Run: headless pygame with SDL's dummy video driver; simulated clock (each Clock.tick advances the game by its frame time, no real sleeping); random seed 0; keys injected as events and as key.get_pressed() state; mouse plan: one left click at the window centre at the start of phase 2, then a move to the lower-right quarter at the start of phase 3; restart key R tapped at the start of phases 3 and 4.
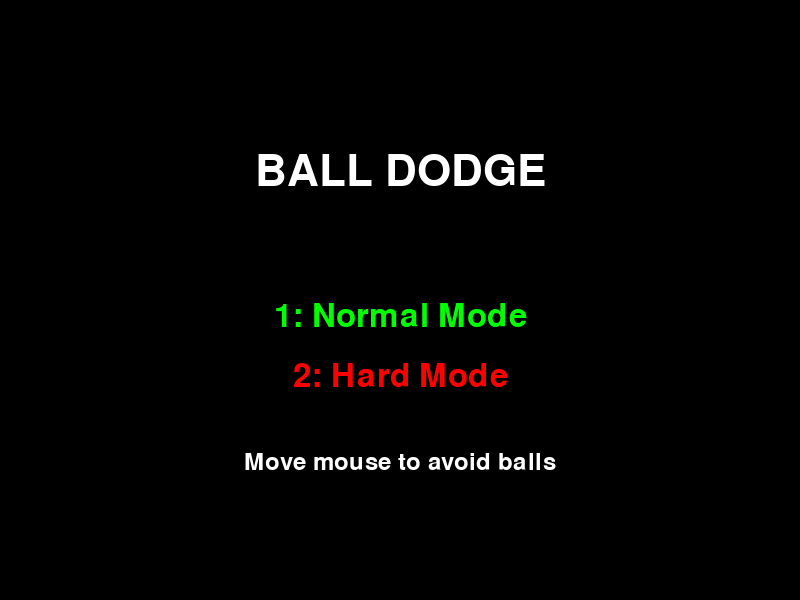
Frame 1 of 4 · flips 1–60 · no input
Frame 2 of 4 · flips 61–180 · clicked the window centre · tapped SPACE, RETURN · held RIGHT (→), D · screen unchanged from frame 1, image omitted
Frame 3 of 4 · flips 181–300 · moved the mouse to the lower-right quarter · tapped R · held DOWN (↓), S · screen unchanged from frame 2, image omitted
Frame 4 of 4 · flips 301–420 · tapped R · held LEFT (←), A, UP (↑), W · screen unchanged from frame 3, image omitted

The pygame program that drew these frames:

import pygame
import sys
import random
import time
import math

# Game initialization
pygame.init()

# Screen settings
WIDTH, HEIGHT = 800, 600
screen = pygame.display.set_mode((WIDTH, HEIGHT))
pygame.display.set_caption("Ball Dodge Game")

# Color definitions
WHITE = (255, 255, 255)
BLACK = (0, 0, 0)
RED = (255, 0, 0)
BLUE = (0, 0, 255)
GREEN = (0, 255, 0)
YELLOW = (255, 255, 0)
ORANGE = (255, 165, 0)
PURPLE = (128, 0, 128)
CYAN = (0, 255, 255)
GOLD = (255, 215, 0)

# Player settings
player_radius = 15
player_pos = [WIDTH // 2, HEIGHT // 2]

# Ball class
class Ball:
    def __init__(self, x, difficulty, is_homing=False, player_pos=None):
        self.x = x
        self.y = 0
        self.is_homing = is_homing
        self.player_pos = player_pos
        
        # Adjust ball size probabilities based on difficulty
        size_chances = [0.7 - difficulty * 0.3, 0.2, 0.1 + difficulty * 0.3]  # [small, medium, large]
        size_choice = random.choices([0, 1, 2], weights=size_chances)[0]
        
        if size_choice == 0:  # Small ball
            self.radius = random.randint(10, 20)
            self.speed = random.randint(3, 5)
            self.color = BLUE  # Small balls are blue
        elif size_choice == 1:  # Medium ball
            self.radius = random.randint(21, 35)
            self.speed = random.randint(2, 4)
            self.color = GREEN  # Medium balls are green
        else:  # Large ball
            self.radius = random.randint(36, 50)
            self.speed = random.randint(1, 3)
            self.color = RED  # Large balls are red
        
        # Homing balls are purple
        if self.is_homing:
            self.color = PURPLE
            self.speed = 1  # Homing balls are slower

    def update(self, time_factor=1.0):
        if self.is_homing and self.player_pos:
            # Calculate direction towards player
            dx = self.player_pos[0] - self.x
            dy = self.player_pos[1] - self.y
            distance = max(1, math.sqrt(dx*dx + dy*dy))  # Avoid division by zero
            
            # Normalize and apply speed
            self.x += (dx / distance) * self.speed * time_factor
            self.y += self.speed * time_factor
        else:
            # Normal vertical movement
            self.y += self.speed * time_factor
    
    def draw(self, surface):
        pygame.draw.circle(surface, self.color, (int(self.x), int(self.y)), self.radius)

# PowerUp class
class PowerUp:
    def __init__(self, x, y):
        self.x = x
        self.y = y
        self.radius = 15
        self.type = random.choice(["invincible", "slow", "reflect", "speed"])
        self.active = True
        self.speed = 2
        
        # Set color based on power-up type
        if self.type == "invincible":
            self.color = GOLD
        elif self.type == "slow":
            self.color = CYAN
        elif self.type == "reflect":
            self.color = ORANGE
        elif self.type == "speed":
            self.color = YELLOW
    
    def update(self):
        self.y += self.speed
    
    def draw(self, surface):
        if not self.active:
            return
            
        # Draw power-up circle
        pygame.draw.circle(surface, self.color, (int(self.x), int(self.y)), self.radius)
        
        # Draw icon inside based on type
        if self.type == "invincible":
            # Draw a star shape
            pygame.draw.circle(surface, WHITE, (int(self.x), int(self.y)), self.radius // 2)
        elif self.type == "slow":
            # Draw a clock shape
            pygame.draw.circle(surface, WHITE, (int(self.x), int(self.y)), self.radius // 2, 2)
            # Clock hands
            pygame.draw.line(surface, WHITE, (self.x, self.y), (self.x, self.y - self.radius // 2), 2)
            pygame.draw.line(surface, WHITE, (self.x, self.y), (self.x + self.radius // 3, self.y), 2)
        elif self.type == "reflect":
            # Draw a shield shape
            pygame.draw.polygon(surface, WHITE, [
                (self.x, self.y - self.radius // 2),
                (self.x - self.radius // 2, self.y + self.radius // 3),
                (self.x + self.radius // 2, self.y + self.radius // 3)
            ])
        elif self.type == "speed":
            # Draw a lightning bolt
            pygame.draw.line(surface, WHITE, (self.x - self.radius // 3, self.y - self.radius // 2),
                            (self.x + self.radius // 3, self.y + self.radius // 2), 2)

# Start screen
def start_screen():
    font_large = pygame.font.SysFont(None, 64)
    font_medium = pygame.font.SysFont(None, 48)
    font_small = pygame.font.SysFont(None, 36)
    
    title_text = font_large.render("BALL DODGE", True, WHITE)
    normal_text = font_medium.render("1: Normal Mode", True, GREEN)
    hard_text = font_medium.render("2: Hard Mode", True, RED)
    instruction_text = font_small.render("Move mouse to avoid balls", True, WHITE)
    
    difficulty = None
    
    while difficulty is None:
        for event in pygame.event.get():
            if event.type == pygame.QUIT:
                pygame.quit()
                sys.exit()
            if event.type == pygame.KEYDOWN:
                if event.key == pygame.K_1:
                    difficulty = "normal"
                elif event.key == pygame.K_2:
                    difficulty = "hard"
        
        screen.fill(BLACK)
        screen.blit(title_text, (WIDTH // 2 - title_text.get_width() // 2, HEIGHT // 4))
        screen.blit(normal_text, (WIDTH // 2 - normal_text.get_width() // 2, HEIGHT // 2))
        screen.blit(hard_text, (WIDTH // 2 - hard_text.get_width() // 2, HEIGHT // 2 + 60))
        screen.blit(instruction_text, (WIDTH // 2 - instruction_text.get_width() // 2, HEIGHT * 3 // 4))
        
        pygame.display.update()
    
    return difficulty

# Game loop
def game(difficulty_level):
    # Game variables
    balls = []
    powerups = []
    score = 0
    start_time = time.time()
    last_score_update = start_time
    ball_spawn_timer = 0
    homing_ball_timer = 0
    powerup_timer = 0
    game_over = False
    clock = pygame.time.Clock()
    
    # Dynamic difficulty variables
    player_skill = 0.5  # Start at medium skill level (0.0 to 1.0)
    near_miss_count = 0
    last_near_miss_check = time.time()
    
    # Power-up status
    active_powerups = {
        "invincible": {"active": False, "end_time": 0},
        "slow": {"active": False, "end_time": 0},
        "reflect": {"active": False, "end_time": 0},
        "speed": {"active": False, "end_time": 0}
    }
    
    # Set difficulty parameters
    if difficulty_level == "normal":
        base_difficulty_multiplier = 1.0
        homing_ball_threshold = 0.5  # When to start spawning homing balls
        max_difficulty = 0.9
        difficulty_time = 60  # Seconds to reach max difficulty
    else:  # Hard mode
        base_difficulty_multiplier = 1.5
        homing_ball_threshold = 0.3  # Earlier homing balls
        max_difficulty = 1.0
        difficulty_time = 45  # Reach max difficulty faster
    
    # Font settings
    font = pygame.font.SysFont(None, 36)
    small_font = pygame.font.SysFont(None, 24)
    
    while True:
        current_time = time.time()
        elapsed_time = current_time - start_time
        
        # Calculate dynamic difficulty based on time and player skill
        time_difficulty = min(max_difficulty, elapsed_time / difficulty_time)
        difficulty = time_difficulty * base_difficulty_multiplier * (0.8 + player_skill * 0.4)
        
        # Score update (10 points per second)
        if current_time - last_score_update >= 1 and not game_over:
            score += 10
            last_score_update = current_time
        
        for event in pygame.event.get():
            if event.type == pygame.QUIT:
                pygame.quit()
                sys.exit()
            if event.type == pygame.KEYDOWN:
                if event.key == pygame.K_r and game_over:
                    return  # Return to start screen
        
        # Get mouse position
        if not game_over:
            player_pos[0], player_pos[1] = pygame.mouse.get_pos()
        
        # Check for near misses (balls passing close to player)
        if current_time - last_near_miss_check >= 0.5:  # Check every half second
            last_near_miss_check = current_time
            for ball in balls:
                distance = ((player_pos[0] - ball.x) ** 2 + (player_pos[1] - ball.y) ** 2) ** 0.5
                if player_radius + ball.radius < distance < player_radius + ball.radius + 30:
                    near_miss_count += 1
                    # Increase player skill rating based on near misses
                    if near_miss_count % 5 == 0:
                        player_skill = min(1.0, player_skill + 0.05)
        
        # New ball generation (adjust frequency based on difficulty)
        ball_spawn_timer += 1
        spawn_rate = max(30 - int(difficulty * 20), 10)  # Higher difficulty = faster spawn rate
        
        if ball_spawn_timer >= spawn_rate and not game_over:
            ball_spawn_timer = 0
            new_ball = Ball(random.randint(0, WIDTH), difficulty)
            balls.append(new_ball)
        
        # Homing ball generation
        if difficulty >= homing_ball_threshold and not game_over:
            homing_ball_timer += 1
            homing_spawn_rate = max(180 - int(difficulty * 60), 90)  # Spawn homing balls less frequently
            
            if homing_ball_timer >= homing_spawn_rate:
                homing_ball_timer = 0
                new_homing_ball = Ball(random.randint(0, WIDTH), difficulty, is_homing=True, player_pos=player_pos)
                balls.append(new_homing_ball)
        
        # Power-up generation
        powerup_timer += 1
        powerup_spawn_rate = 300  # Spawn power-up every ~5 seconds
        
        if powerup_timer >= powerup_spawn_rate and not game_over:
            powerup_timer = 0
            if random.random() < 0.7:  # 70% chance to spawn a power-up
                new_powerup = PowerUp(random.randint(50, WIDTH - 50), 0)
                powerups.append(new_powerup)
        
        # Clear screen
        screen.fill(BLACK)
        
        # Calculate time factor for ball speed (for slow power-up)
        time_factor = 0.5 if active_powerups["slow"]["active"] else 1.0
        
        # Update and draw balls
        for ball in balls[:]:
            # Update homing balls with current player position
            if ball.is_homing:
                ball.player_pos = player_pos
            
            ball.update(time_factor)
            ball.draw(screen)
            
            # Remove balls that are off-screen
            if ball.y > HEIGHT + ball.radius or ball.y < -ball.radius or ball.x < -ball.radius or ball.x > WIDTH + ball.radius:
                balls.remove(ball)
            
            # Collision detection
            if not game_over:
                distance = ((player_pos[0] - ball.x) ** 2 + (player_pos[1] - ball.y) ** 2) ** 0.5
                if distance < player_radius + ball.radius:
                    if active_powerups["invincible"]["active"]:
                        # Invincible - remove the ball
                        balls.remove(ball)
                    elif active_powerups["reflect"]["active"]:
                        # Reflect - bounce the ball away
                        dx = ball.x - player_pos[0]
                        dy = ball.y - player_pos[1]
                        angle = math.atan2(dy, dx)
                        ball.x = player_pos[0] + math.cos(angle) * (player_radius + ball.radius + 5)
                        ball.y = player_pos[1] + math.sin(angle) * (player_radius + ball.radius + 5)
                        # Add some random velocity
                        ball.speed = random.randint(5, 8)
                    else:
                        game_over = True
        
        # Update and draw power-ups
        for powerup in powerups[:]:
            powerup.update()
            powerup.draw(screen)
            
            # Remove power-ups that are off-screen
            if powerup.y > HEIGHT + powerup.radius:
                powerups.remove(powerup)
                continue
            
            # Collision detection with player
            if not game_over and powerup.active:
                distance = ((player_pos[0] - powerup.x) ** 2 + (player_pos[1] - powerup.y) ** 2) ** 0.5
                if distance < player_radius + powerup.radius:
                    # Activate power-up
                    powerup_type = powerup.type
                    active_powerups[powerup_type]["active"] = True
                    active_powerups[powerup_type]["end_time"] = current_time + 5  # 5 seconds duration
                    
                    # Add bonus points for collecting power-up
                    score += 50
                    
                    # Remove collected power-up
                    powerup.active = False
                    powerups.remove(powerup)
        
        # Check and deactivate expired power-ups
        for powerup_type, status in active_powerups.items():
            if status["active"] and current_time > status["end_time"]:
                status["active"] = False
        
        # Draw player with visual effects based on active power-ups
        if not game_over:
            # Base player circle
            pygame.draw.circle(screen, WHITE, player_pos, player_radius)
            
            # Visual effects for active power-ups
            if active_powerups["invincible"]["active"]:
                # Gold aura for invincibility
                pygame.draw.circle(screen, GOLD, player_pos, player_radius + 5, 2)
                pygame.draw.circle(screen, GOLD, player_pos, player_radius + 8, 1)
            
            if active_powerups["reflect"]["active"]:
                # Orange shield for reflect
                pygame.draw.circle(screen, ORANGE, player_pos, player_radius + 3, 2)
            
            if active_powerups["speed"]["active"]:
                # Yellow trail for speed
                pygame.draw.circle(screen, YELLOW, player_pos, player_radius - 5)
            
            if active_powerups["slow"]["active"]:
                # Cyan ripple for slow time
                pygame.draw.circle(screen, CYAN, player_pos, player_radius + 10, 1)
        
        # Display score
        score_text = font.render(f"Score: {score}", True, WHITE)
        screen.blit(score_text, (10, 10))
        
        # Display time
        time_text = font.render(f"Time: {int(elapsed_time)}s", True, WHITE)
        screen.blit(time_text, (10, 50))
        
        # Display difficulty level and dynamic difficulty
        diff_text = font.render(f"Mode: {'Normal' if difficulty_level == 'normal' else 'Hard'}", True, 
                               GREEN if difficulty_level == "normal" else RED)
        screen.blit(diff_text, (WIDTH - 150, 10))
        
        # Display dynamic difficulty meter
        diff_meter_text = small_font.render(f"Difficulty: {difficulty:.2f}", True, 
                                          YELLOW if difficulty > 0.7 else GREEN)
        screen.blit(diff_meter_text, (WIDTH - 150, 50))
        
        # Display active power-ups
        powerup_y = 90
        for powerup_type, status in active_powerups.items():
            if status["active"]:
                time_left = int(status["end_time"] - current_time)
                if powerup_type == "invincible":
                    color = GOLD
                    name = "Invincible"
                elif powerup_type == "slow":
                    color = CYAN
                    name = "Time Slow"
                elif powerup_type == "reflect":
                    color = ORANGE
                    name = "Reflect"
                elif powerup_type == "speed":
                    color = YELLOW
                    name = "Speed Up"
                
                powerup_text = small_font.render(f"{name}: {time_left}s", True, color)
                screen.blit(powerup_text, (WIDTH - 150, powerup_y))
                powerup_y += 25
        
        # Game over display
        if game_over:
            game_over_text = font.render("GAME OVER!", True, RED)
            screen.blit(game_over_text, (WIDTH // 2 - game_over_text.get_width() // 2, HEIGHT // 2 - 50))
            
            final_score_text = font.render(f"Final Score: {score}", True, WHITE)
            screen.blit(final_score_text, (WIDTH // 2 - final_score_text.get_width() // 2, HEIGHT // 2))
            
            restart_text = font.render("Press R to return to menu", True, GREEN)
            screen.blit(restart_text, (WIDTH // 2 - restart_text.get_width() // 2, HEIGHT // 2 + 50))
        
        pygame.display.update()
        clock.tick(60)

# Main loop
def main():
    while True:
        difficulty = start_screen()
        game(difficulty)

if __name__ == "__main__":
    main()
